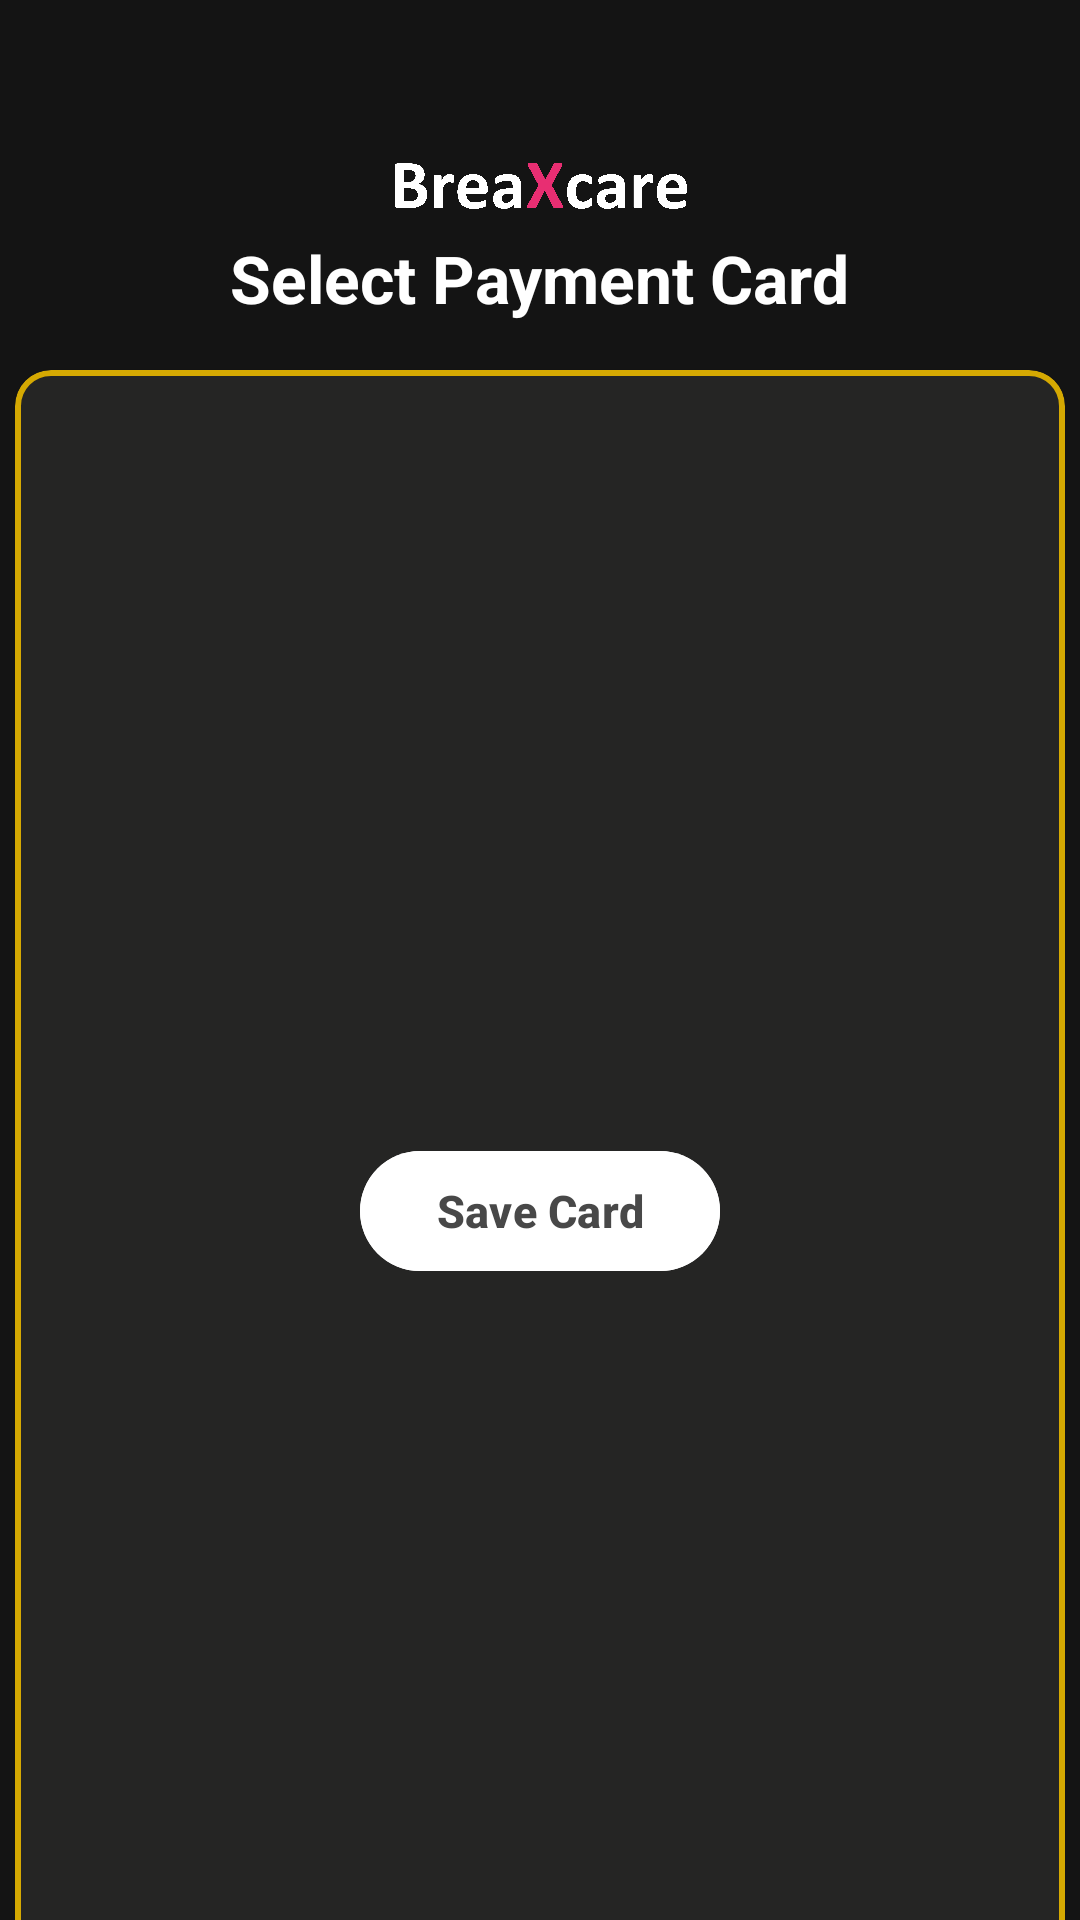

Here is an Android app screen rendered from its layout file. Give the layout XML and the strings, colors and styles it references.
<!-- AndroidManifest.xml: application theme Theme.BreaXcare -->
<!-- res/layout/activity_update_payment_card.xml -->
<?xml version="1.0" encoding="utf-8"?>
<androidx.constraintlayout.widget.ConstraintLayout xmlns:android="http://schemas.android.com/apk/res/android"
    xmlns:app="http://schemas.android.com/apk/res-auto"
    xmlns:tools="http://schemas.android.com/tools"
    android:id="@+id/main"
    android:layout_width="match_parent"
    android:layout_height="match_parent"
    android:background="#141414"
    tools:context=".views.Premium.UpdatePaymentCardActivity">

    <com.google.android.material.button.MaterialButton
        android:id="@+id/btn_back"
        android:layout_width="70dp"
        android:layout_height="wrap_content"
        android:background="@android:color/transparent"
        android:drawableLeft="@drawable/ic_close"
        tools:layout_editor_absoluteX="339dp"
        tools:layout_editor_absoluteY="1dp" />

    <LinearLayout
        android:id="@+id/Header"
        android:layout_width="match_parent"
        android:layout_height="30dp"
        android:gravity="center"
        android:orientation="horizontal"
        app:layout_constraintTop_toBottomOf="@id/btn_back"
        app:layout_constraintStart_toStartOf="parent"
        app:layout_constraintEnd_toEndOf="parent"
        android:layout_marginTop="0dp">

        <ImageView
            android:id="@+id/ic_settings"
            android:layout_width="100dp"
            android:layout_height="50dp"
            android:src="@drawable/breaxcarewhite"
            android:contentDescription="Item 3"
            android:layout_gravity="center"/>

    </LinearLayout>
    <LinearLayout
        android:id="@+id/Header2"
        android:layout_width="match_parent"
        android:layout_height="wrap_content"
        android:gravity="center"
        android:orientation="horizontal"
        app:layout_constraintTop_toBottomOf="@id/Header"
        app:layout_constraintStart_toStartOf="parent"
        app:layout_constraintEnd_toEndOf="parent">

        <TextView
            android:layout_width="wrap_content"
            android:layout_height="wrap_content"
            android:text="Select Payment Card"
            android:textSize="22sp"
            android:textStyle="bold"
            android:textColor="@color/white" />

    </LinearLayout>

    <com.google.android.material.card.MaterialCardView
        android:id="@+id/mainCard"
        android:layout_width="350dp"
        android:layout_height="600dp"
        app:cardCornerRadius="12dp"
        style="@style/nonPremiumCard"
        app:layout_constraintTop_toBottomOf="@id/Header2"
        app:layout_constraintStart_toStartOf="parent"
        app:layout_constraintEnd_toEndOf="parent"
        android:layout_margin="16dp">

        <LinearLayout
            android:id="@+id/viewContainer"
            android:layout_width="match_parent"
            android:layout_height="wrap_content"
            android:gravity="center"
            android:orientation="horizontal"
            android:layout_marginTop="20dp"
            android:padding="10dp">

            <ScrollView
                android:layout_width="match_parent"
                android:layout_height="wrap_content">

                <androidx.recyclerview.widget.RecyclerView
                        android:id="@+id/payCardRecyclerView"
                    android:layout_width="match_parent"
                    android:layout_height="wrap_content" />

            </ScrollView>

        </LinearLayout>

        <com.google.android.material.button.MaterialButton
            android:id="@+id/btn_saveCard"
            android:layout_width="120dp"
            android:layout_height="wrap_content"
            android:layout_marginTop="-20dp"
            android:layout_gravity="center"
            android:backgroundTint="@color/white"
            android:text="Save Card"
            android:textColor="#484848"
            android:textSize="15sp"
            android:textStyle="bold"/>

    </com.google.android.material.card.MaterialCardView>

</androidx.constraintlayout.widget.ConstraintLayout>
<!-- resources referenced by this layout -->
<resources>
  <color name="white">#FFFFFFFF</color>
  <!-- drawable breaxcarewhite: png bitmap (drawable, 270579 bytes) -->
  <style name="nonPremiumCard" parent="Widget.MaterialComponents.CardView">
          <item name="strokeColor">#D5A902</item>
          <item name="strokeWidth">2dp</item>
          <item name="rippleColor">@color/black</item>
          <item name="cardBackgroundColor">#252524</item>
      </style>
  <style name="Theme.BreaXcare" parent="Base.Theme.BreaXcare" />
  <color name="black">#FF000000</color>
  <style name="Base.Theme.BreaXcare" parent="Theme.Material3.DayNight.NoActionBar">
          
          
      </style>
</resources>
